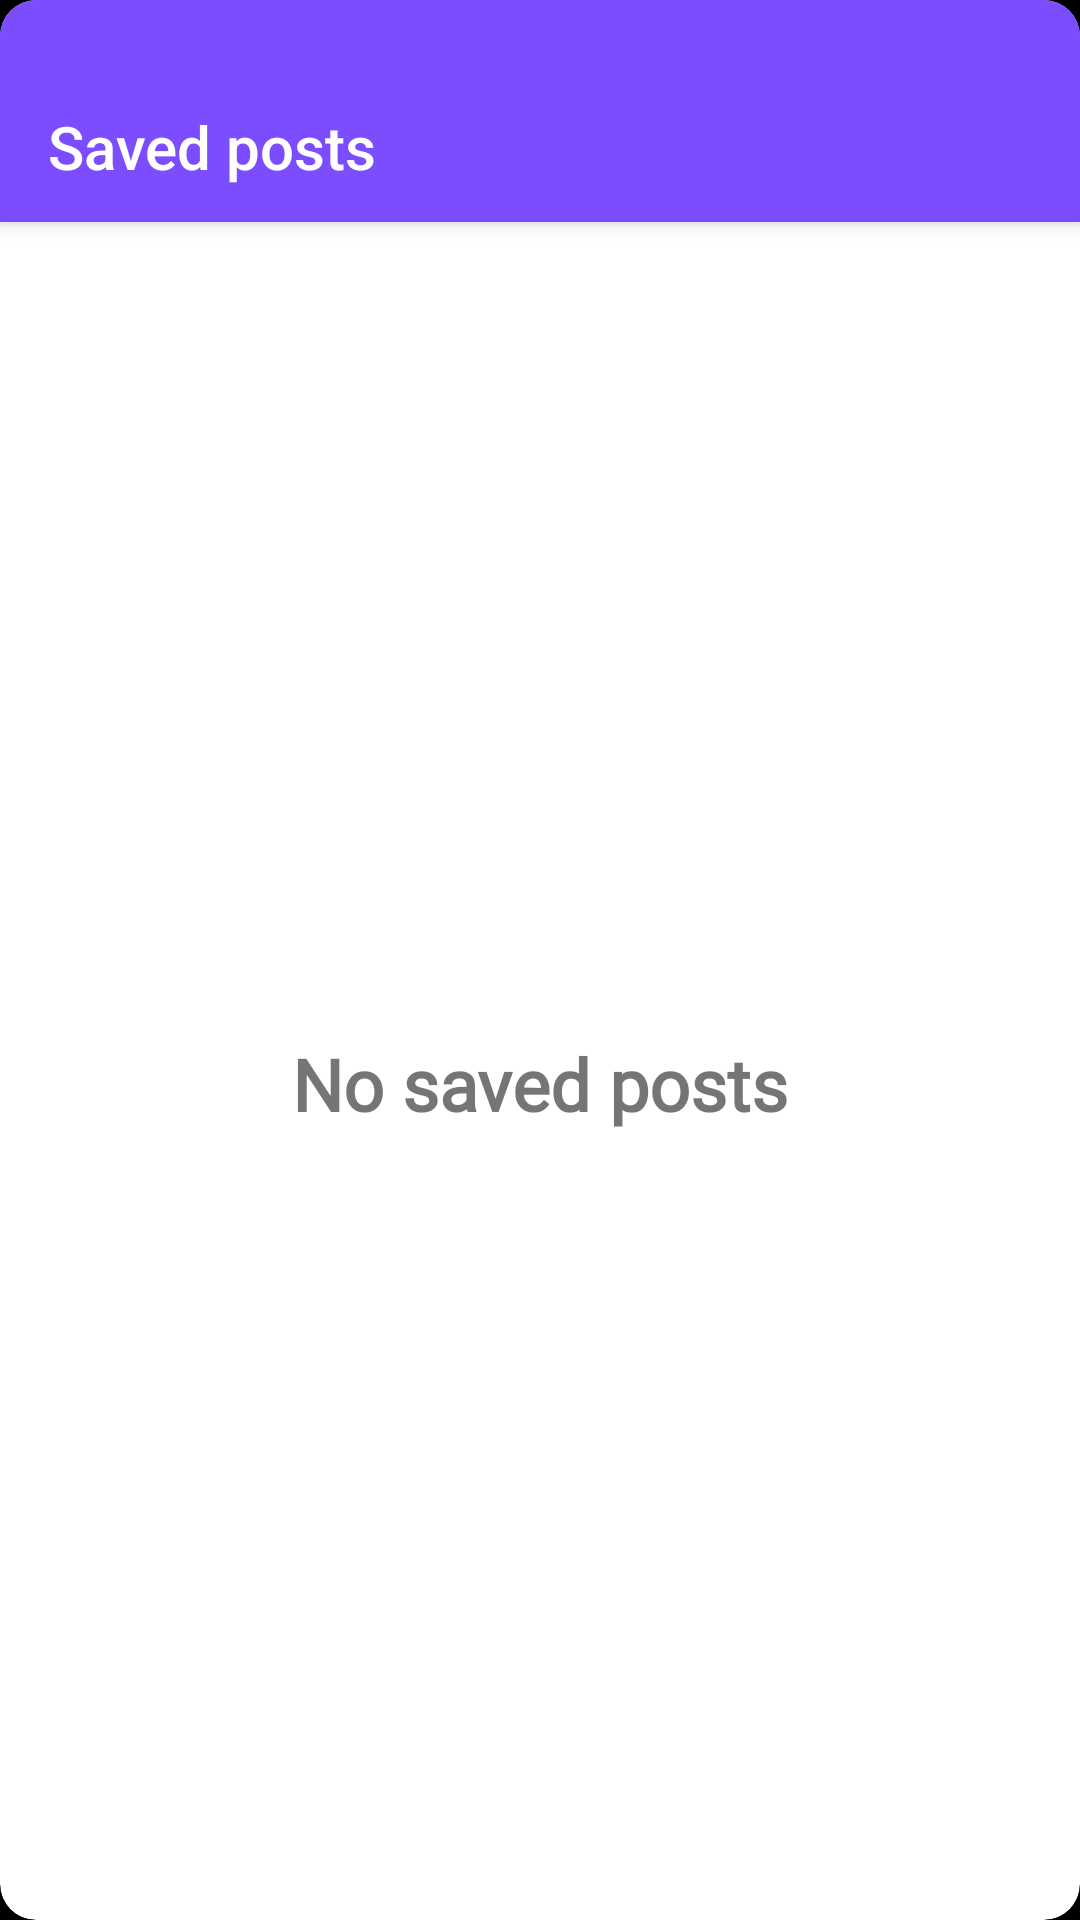

Android layout source for this screen:
<!-- AndroidManifest.xml: application theme AppTheme -->
<!-- res/layout/activity_saved_posts.xml -->
<?xml version="1.0" encoding="utf-8"?>
<android.support.constraint.ConstraintLayout xmlns:android="http://schemas.android.com/apk/res/android"
    xmlns:app="http://schemas.android.com/apk/res-auto"
    xmlns:tools="http://schemas.android.com/tools"
    android:layout_width="match_parent"
    android:layout_height="match_parent"
    android:background="@color/colorBlack">

    <android.support.v7.widget.CardView
        android:layout_width="match_parent"
        android:layout_height="match_parent"
        app:cardCornerRadius="12dp"
        app:layout_constraintBottom_toBottomOf="parent"
        app:layout_constraintEnd_toEndOf="parent"
        app:layout_constraintStart_toStartOf="parent"
        app:layout_constraintTop_toTopOf="parent">

        <android.support.constraint.ConstraintLayout
            android:layout_width="match_parent"
            android:layout_height="match_parent">

            <android.support.design.widget.AppBarLayout
                android:id="@+id/saved_app_bar"
                android:layout_width="0dp"
                android:layout_height="wrap_content"
                android:elevation="4dp"
                app:layout_constraintEnd_toEndOf="parent"
                app:layout_constraintStart_toStartOf="parent"
                app:layout_constraintTop_toTopOf="parent">

                <android.support.v7.widget.Toolbar
                    android:id="@+id/saved_posts_toolbar"
                    android:layout_width="match_parent"
                    android:layout_height="50dp"
                    android:layout_marginTop="24dp"
                    android:elevation="0dp"
                    app:title="Saved posts"
                    app:titleTextColor="@color/colorWhite" />

            </android.support.design.widget.AppBarLayout>

            <TextView
                android:id="@+id/no_saved_posts"
                android:layout_width="wrap_content"
                android:layout_height="wrap_content"
                android:layout_marginTop="8dp"
                android:fontFamily="@font/convergence"
                android:text="No saved posts"
                android:textSize="24sp"
                android:textStyle="bold"
                app:layout_constraintBottom_toBottomOf="parent"
                app:layout_constraintEnd_toEndOf="parent"
                app:layout_constraintStart_toStartOf="parent"
                app:layout_constraintTop_toBottomOf="@+id/saved_app_bar"
                tools:ignore="HardcodedText" />

            <android.support.v7.widget.RecyclerView
                android:id="@+id/saved_post_list"
                android:layout_width="0dp"
                android:layout_height="0dp"
                android:layout_marginStart="1dp"
                android:layout_marginTop="1dp"
                android:layout_marginEnd="1dp"
                android:layout_marginBottom="1dp"
                android:background="@color/colorWhite"
                android:visibility="gone"
                app:layout_constraintBottom_toBottomOf="parent"
                app:layout_constraintEnd_toEndOf="parent"
                app:layout_constraintStart_toStartOf="parent"
                app:layout_constraintTop_toBottomOf="@+id/saved_app_bar" />

        </android.support.constraint.ConstraintLayout>

    </android.support.v7.widget.CardView>

</android.support.constraint.ConstraintLayout>
<!-- resources referenced by this layout -->
<resources>
  <color name="colorBlack">#000000</color>
  <color name="colorWhite">#ffffff</color>
  <style name="AppTheme" parent="Theme.AppCompat.Light.NoActionBar">
          
          <item name="colorPrimary">@color/colorPrimary</item>
          <item name="colorPrimaryDark">@color/colorPrimaryDark</item>
          <item name="colorAccent">@color/colorAccent</item>
  
          <item name="android:windowActivityTransitions">true</item>
      </style>
  <color name="colorPrimary">#7c4dff</color>
  <color name="colorPrimaryDark">#f5f5f5</color>
  <color name="colorAccent">#444444</color>
</resources>
